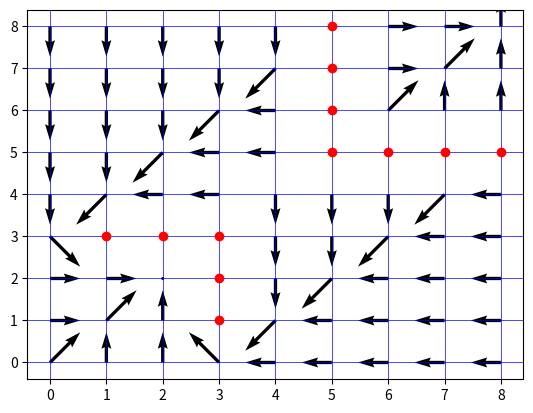
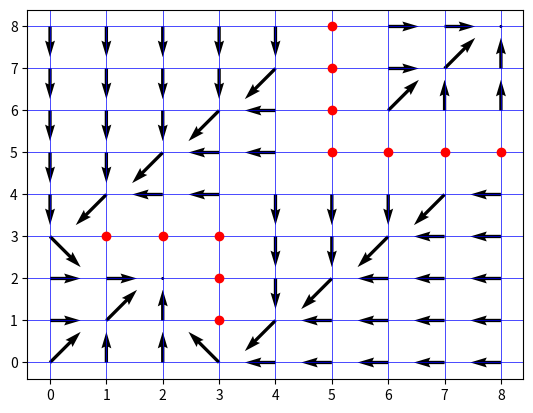

Source code (Python) for these figures, in order:
import numpy as np
import matplotlib.pyplot as plt


class ValueIteration:
    def __init__(self, grid_size, goal_position, actions, transition, rewards, discount_factor, theta):
        self.grid_size = grid_size
        self.goal_position = goal_position
        self.actions = actions
        self.transition = transition
        self.rewards = rewards
        self.discount_factor = discount_factor
        self.theta = theta
        self.value_function = np.zeros(grid_size)
        self.policy = {state: np.random.choice(actions) for state in np.ndindex(grid_size)}
    
    def value_iteration(self) -> tuple:
        '''
        Value Iteration Algorithm

        Returns:
        value_function: dict, value function
        policy: dict, optimal policy
        '''

        while True:
            delta = 0
            for state in np.ndindex(self.grid_size):
                if state == self.goal_position:
                    continue 
                v = self.value_function[state]
                max_value = float('-inf')
                for action in self.actions:
                    next_state = self.transition(state, action)
                    reward = self.rewards[next_state]
                    value = reward + self.discount_factor * self.value_function[next_state]
                    max_value = max(max_value, value)
                self.value_function[state] = max_value
                delta = max(delta, abs(v - self.value_function[state]))
            
            if delta < self.theta:
                break
        
        for state in np.ndindex(self.grid_size):
            action_values = {}
            for action in self.actions:
                next_state = self.transition(state, action)
                reward = self.rewards[next_state]
                value = reward + self.discount_factor * self.value_function[next_state]
                action_values[action] = value
            self.policy[state] = max(action_values, key=action_values.get)
        
        return self.value_function, self.policy



class PolicyIteration:
    def __init__(self, grid_size, goal_position, actions, transition, rewards, discount_factor, theta):
        self.grid_size = grid_size
        self.goal_position = goal_position
        self.actions = actions
        self.transition = transition
        self.rewards = rewards
        self.discount_factor = discount_factor
        self.theta = theta
        self.value_function = np.zeros(grid_size)
        self.policy = {state: np.random.choice(actions) for state in np.ndindex(grid_size)}
    

    def policy_evaluation(self) -> None:
        '''
        Policy Evaluation

        Returns:
        None
        '''

        while True:
            delta = 0
            for state in np.ndindex(self.grid_size):
                if state == self.goal_position:
                    continue  # Skip goal state
                
                v = self.value_function[state]
                action = self.policy[state]
                next_state = self.transition(state, action)
                reward = self.rewards[next_state]
                self.value_function[state] = reward + self.discount_factor * self.value_function[next_state]
                delta = max(delta, abs(v - self.value_function[state]))
            
            if delta < self.theta:
                break
    


    def policy_improvement(self) -> bool:
        '''
        Policy Improvement

        Returns:
        policy_stable: bool, policy stable or not
        '''

        policy_stable = True
        for state in np.ndindex(self.grid_size):
            if state == self.goal_position:
                continue  # Skip goal state
            
            old_action = self.policy[state]
            action_values = {}
            for action in self.actions:
                next_state = self.transition(state, action)
                reward = self.rewards[next_state]
                value = reward + self.discount_factor * self.value_function[next_state]
                action_values[action] = value
            best_action = max(action_values, key=action_values.get)
            self.policy[state] = best_action
            
            if old_action != best_action:
                policy_stable = False
        
        return policy_stable
    


    def policy_iteration(self) -> tuple:
        '''
        Policy Iteration Algorithm

        Returns:
        value_function: dict, value function
        policy: dict, optimal policy
        '''

        while True:
            self.policy_evaluation()
            if self.policy_improvement():
                break
        
        return self.value_function, self.policy



def transition(state, action) -> tuple:
    '''
    Transition function

    Args:
    state: tuple, current state
    action: str, action

    Returns:
    next_state: tuple, next state
    '''

    tunnel_in = (2, 2)
    tunnel_out = (6, 6)
    walls = [(3,1), (3,2), (3,3), (1,3), (2,3), (5,5), (6,5), (7,5), (5,8), (5,6), (5,7), (8,5)] 
    grid_size =(9,9)
    x, y = state
    if action == 'up':
        next_state = (max(x - 1, 0), y)
    elif action == 'down':
        next_state = (min(x + 1, grid_size[0] - 1), y)
    elif action == 'left':
        next_state = (x, max(y - 1, 0))
    elif action == 'right':
        next_state = (x, min(y + 1, grid_size[1] - 1))
    elif action == 'up-left':
        next_state = (max(x - 1, 0), max(y - 1, 0))
    elif action == 'up-right':
        next_state = (max(x - 1, 0), min(y + 1, grid_size[1] - 1))
    elif action == 'down-left':
        next_state = (min(x + 1, grid_size[0] - 1), max(y - 1, 0))
    elif action == 'down-right':
        next_state = (min(x + 1, grid_size[0] - 1), min(y + 1, grid_size[1] - 1))
    elif action == 'stay':
        next_state = state

    if next_state == tunnel_in:
        next_state = tunnel_out
    

    if next_state in walls:
        next_state = state
    
    return next_state



def plot_policy(policy, grid_size, walls) -> None:
    '''
    Plot policy

    Args:
    policy: dict, policy
    grid_size: tuple, grid size
    walls: list, wall coordinates

    Returns:
    None
    '''

    X, Y = np.meshgrid(range(grid_size[1]), range(grid_size[0]))
    U = np.zeros_like(X, dtype=float)
    V = np.zeros_like(Y, dtype=float)
    
    action_vectors = {
        'up': (0, -1),
        'down': (0, 1),
        'left': (-1, 0),
        'right': (1, 0),
        'up-left': (-1, -1),
        'up-right': (1, -1),
        'down-left': (-1, 1),
        'down-right': (1, 1),
        'stay': (0, 0)
    }
    
    for state, action in policy.items():
        if state not in walls: 
            dx, dy = action_vectors[action]
            U[state] = dx
            V[state] = dy
   
    plt.figure()
    plt.grid(visible=True, color='b', linestyle='-', linewidth=0.5)
    plt.quiver(X, Y, U, V)
    
    for wall in walls:
        plt.plot(wall[1], wall[0], 'ro')
    
    plt.gca()
    plt.show()



def main():
    grid_size = (9, 9)
    goal_position = (8, 8) 
    rewards = np.zeros(grid_size)
    rewards[goal_position] = 1 

    walls = [(3,1), (3,2), (3,3), (1,3), (2,3), (5,5), (6,5), (7,5), (5,8), (5,6), (5,7), (8,5)]
    actions = ['up', 'down', 'left', 'right', 'up-left', 'up-right', 'down-left', 'down-right', 'stay']

    policy = {}
    for i in range(grid_size[0]):
        for j in range(grid_size[1]):
            policy[(i, j)] = np.random.choice(actions)

    print("VALUE ITERATION:")
    v_it = ValueIteration(grid_size, goal_position, actions, transition, rewards, discount_factor=0.9, theta=0.01)
    _, policy_v_it = v_it.value_iteration()
    print(_)
    print(policy_v_it)
    plot_policy(policy_v_it, grid_size, walls)
    # plt.savefig('value_iteration.png')  

    print('\n')
    print("---------------------------------")
    print('\n')

    print("POLICY ITERATION:")
    p_it = PolicyIteration(grid_size, goal_position, actions, transition, rewards, discount_factor=0.9, theta=0.01)
    _, policy_p_it = p_it.policy_iteration()
    print(_)
    print(policy_p_it)
    plot_policy(policy_p_it, grid_size, walls)
    # plt.savefig('policy_iteration.png')





if __name__ == "__main__":
    main()
